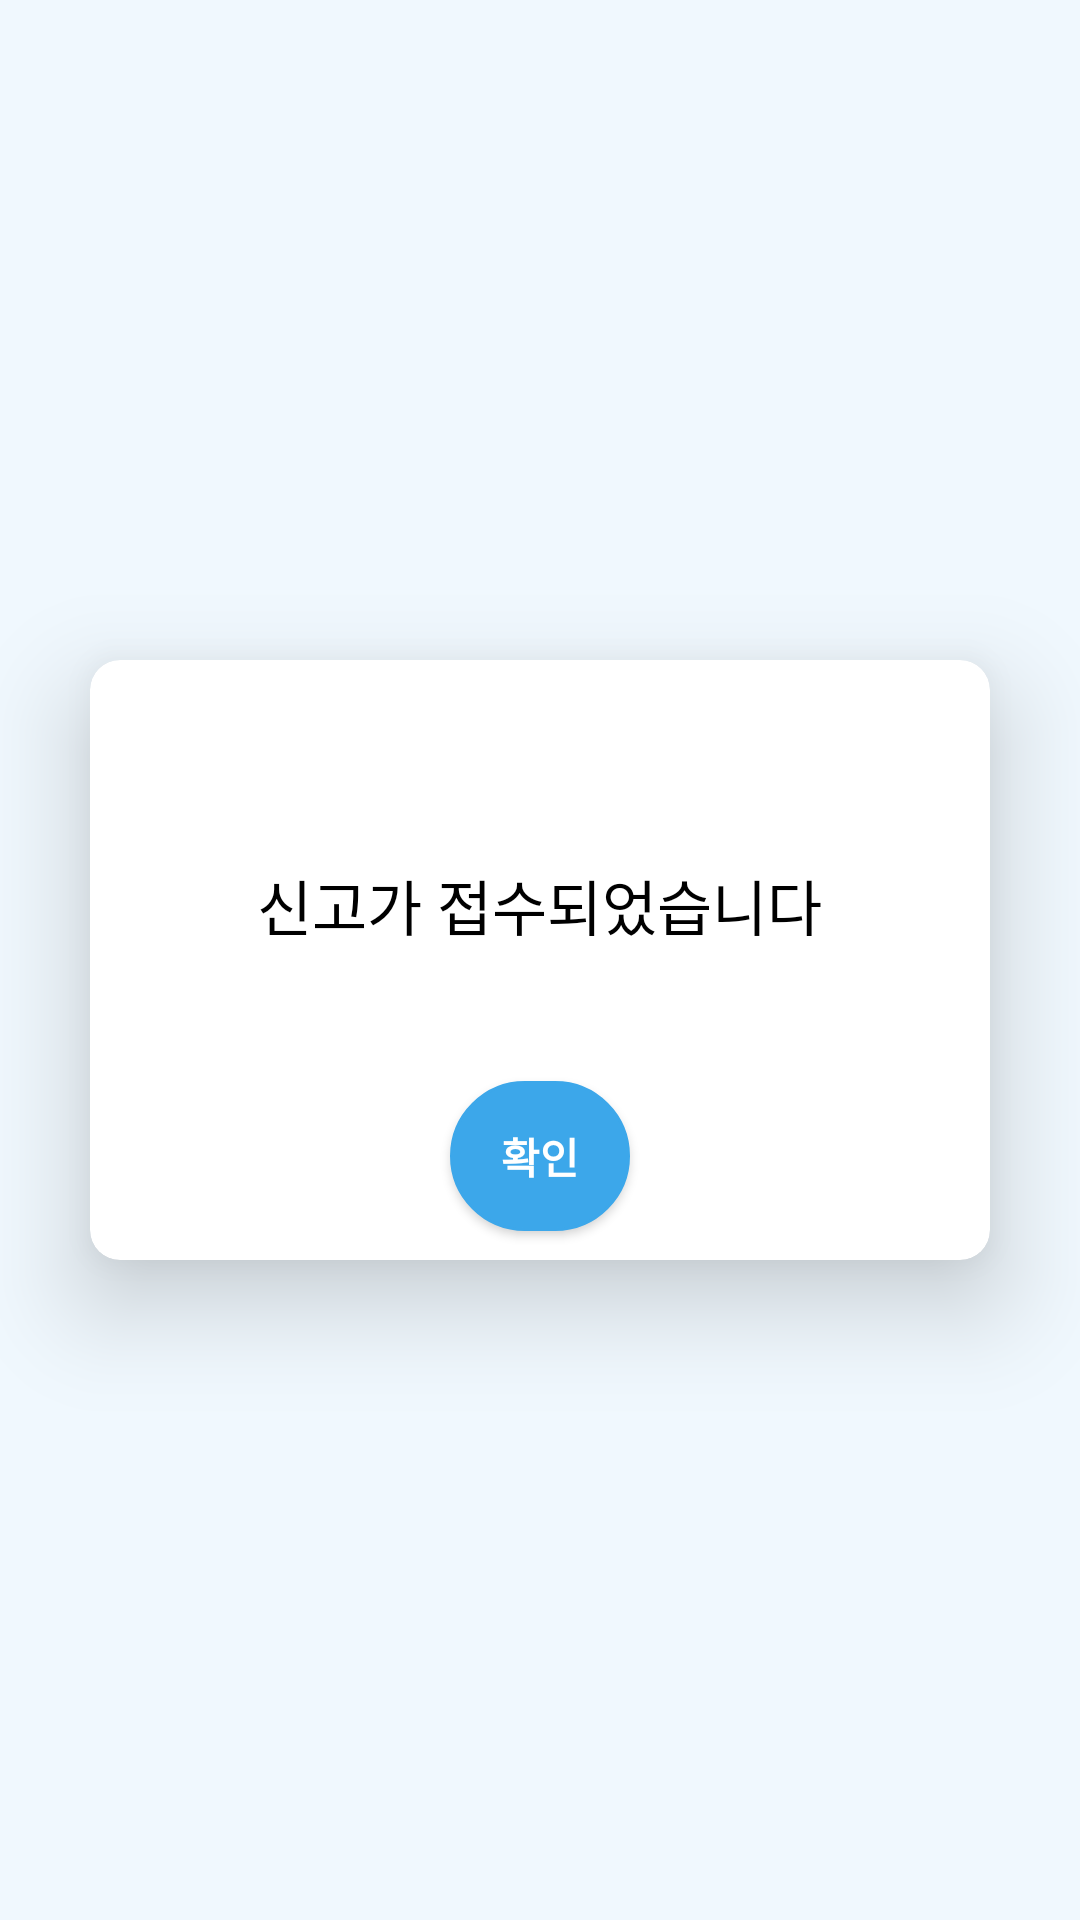

Android layout source for this screen:
<!-- AndroidManifest.xml: application theme Theme.Newgolden -->
<!-- res/layout/activity_sms.xml -->
<?xml version="1.0" encoding="utf-8"?>
<androidx.constraintlayout.widget.ConstraintLayout xmlns:android="http://schemas.android.com/apk/res/android"
    xmlns:app="http://schemas.android.com/apk/res-auto"
    xmlns:tools="http://schemas.android.com/tools"
    android:layout_width="match_parent"
    android:layout_height="match_parent"
    android:background="@color/main"
    tools:context=".MainActivity">

    <androidx.cardview.widget.CardView
        android:layout_width="300dp"
        android:layout_height="200dp"
        app:cardCornerRadius="10dp"
        app:cardElevation="20dp"
        app:cardMaxElevation="30dp"
        app:layout_constraintBottom_toBottomOf="parent"
        app:layout_constraintEnd_toEndOf="parent"
        app:layout_constraintStart_toStartOf="parent"
        app:layout_constraintTop_toTopOf="parent">

        <LinearLayout
            android:layout_width="match_parent"
            android:layout_height="match_parent"
            android:orientation="vertical">

            <View
                android:id="@+id/view7"
                android:layout_width="match_parent"
                android:layout_height="67dp" />

            <TextView
                android:id="@+id/textView3"
                android:layout_width="wrap_content"
                android:layout_height="wrap_content"
                android:layout_gravity="center"
                android:text="신고가 접수되었습니다"
                android:textColor="@color/black"
                android:textSize="20dp"
                android:textStyle="normal" />

            <View
                android:id="@+id/view8"
                android:layout_width="match_parent"
                android:layout_height="44dp" />

            <Button
                android:id="@+id/button"
                android:layout_width="60dp"
                android:layout_height="wrap_content"
                android:layout_gravity="center"
                android:background="@drawable/button_shape_round"
                android:text="확인"
                android:textColor="@color/white"
                android:textStyle="bold" />

            <View
                android:id="@+id/view9"
                android:layout_width="match_parent"
                android:layout_height="wrap_content" />
        </LinearLayout>

    </androidx.cardview.widget.CardView>

</androidx.constraintlayout.widget.ConstraintLayout>
<!-- resources referenced by this layout -->
<resources>
  <color name="black">#FF000000</color>
  <color name="main">#85E3F2FD</color>
  <color name="white">#FFFFFFFF</color>
  <!-- drawable button_shape_round (drawable) -->
  <shape xmlns:android="http://schemas.android.com/apk/res/android">
  
      <solid android:color="@color/blue" /> //배경색
  
      <stroke
      android:width="1dp"
      android:color="@color/blue" /> //테두리 색
  
      <size
          android:width="36dp"
          android:height="50dp" />  사이즈
  
      <corners android:radius="30dp" />  굴곡
  
  </shape>
  <style name="Theme.Newgolden" parent="Theme.MaterialComponents.DayNight.DarkActionBar">
          
  
          <item name="windowNoTitle">true</item>
          <item name="android:windowFullscreen">true</item>
  
          <item name="colorPrimary">@color/blue</item>
          <item name="colorPrimaryVariant">@color/main</item>
          <item name="colorOnPrimary">@color/white</item>
          
          <item name="colorSecondary">@color/teal_200</item>
          <item name="colorSecondaryVariant">@color/teal_700</item>
          <item name="colorOnSecondary">@color/blue</item>
          
          <item name="android:statusBarColor" tools:targetApi="l">?attr/colorPrimaryVariant</item>
          
      </style>
  <color name="blue">#FF3CA7EA</color>
  <color name="teal_200">#FF03DAC5</color>
  <color name="teal_700">#FF018786</color>
</resources>
